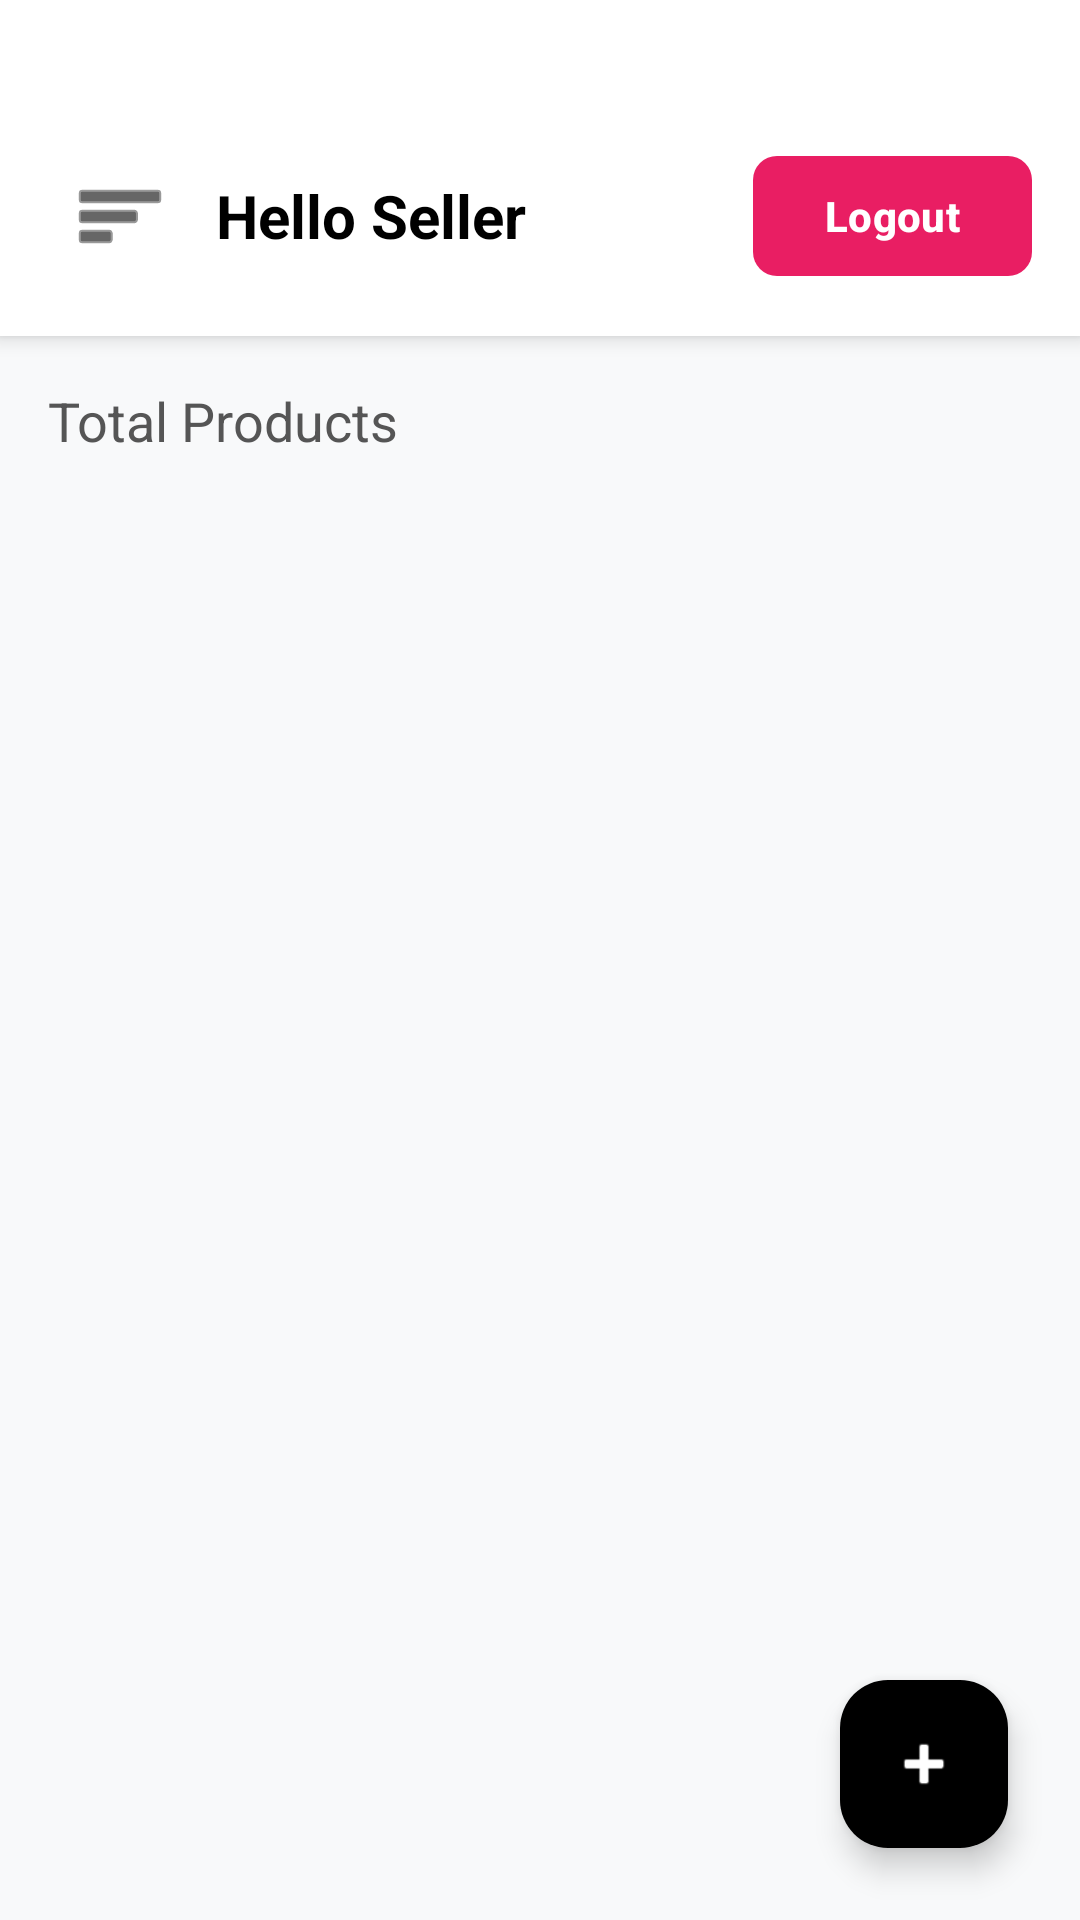

Write the Android layout XML for this screen, with the resource values it uses.
<!-- AndroidManifest.xml: application theme Theme.Smd_assigment_1 -->
<!-- res/layout/fragment_seller_home.xml -->
<?xml version="1.0" encoding="utf-8"?>
<FrameLayout xmlns:android="http://schemas.android.com/apk/res/android"
    xmlns:app="http://schemas.android.com/apk/res-auto"
    xmlns:tools="http://schemas.android.com/tools"
    android:layout_width="match_parent"
    android:layout_height="match_parent"
    android:background="#F8F9FA">

    <RelativeLayout
        android:layout_width="match_parent"
        android:layout_height="match_parent">

        
        <LinearLayout
            android:id="@+id/sellerHeader"
            android:layout_width="match_parent"
            android:layout_height="wrap_content"
            android:orientation="horizontal"
            android:gravity="center_vertical"
            android:paddingStart="16dp"
            android:paddingEnd="16dp"
            android:paddingTop="48dp"
            android:paddingBottom="16dp"
            android:background="#FFFFFF"
            android:elevation="4dp">

            <ImageButton
                android:id="@+id/btnMenu"
                android:layout_width="48dp"
                android:layout_height="48dp"
                android:src="@android:drawable/ic_menu_sort_by_size"
                android:background="?attr/selectableItemBackgroundBorderless"
                android:padding="12dp"
                android:layout_marginEnd="8dp"
                app:tint="#000000" />

            <TextView
                android:id="@+id/tvHelloSeller"
                android:layout_width="0dp"
                android:layout_height="wrap_content"
                android:layout_weight="1"
                android:text="Hello Seller"
                android:textSize="20sp"
                android:textStyle="bold"
                android:textColor="#000000" />

            <com.google.android.material.button.MaterialButton
                android:id="@+id/btnLogoutSeller"
                android:layout_width="wrap_content"
                android:layout_height="wrap_content"
                android:text="Logout"
                android:textColor="#FFFFFF"
                app:backgroundTint="#E91E63"
                app:cornerRadius="8dp"
                android:textAllCaps="false"
                android:textStyle="bold" />
        </LinearLayout>

        
        <LinearLayout
            android:layout_width="match_parent"
            android:layout_height="match_parent"
            android:orientation="vertical"
            android:layout_below="@id/sellerHeader"
            android:padding="16dp">

            <TextView
                android:layout_width="wrap_content"
                android:layout_height="wrap_content"
                android:text="Total Products"
                android:textSize="18sp"
                android:textColor="#555555" />

            <androidx.recyclerview.widget.RecyclerView
                android:id="@+id/rvSellerProducts"
                android:layout_width="match_parent"
                android:layout_height="match_parent"
                android:layout_marginTop="16dp"
                tools:listitem="@layout/item_product_seller" />

        </LinearLayout>

        <com.google.android.material.floatingactionbutton.FloatingActionButton
            android:id="@+id/fabAddProduct"
            android:layout_width="wrap_content"
            android:layout_height="wrap_content"
            android:layout_alignParentBottom="true"
            android:layout_alignParentEnd="true"
            android:layout_margin="24dp"
            app:srcCompat="@android:drawable/ic_input_add"
            app:tint="@color/white"
            android:backgroundTint="@color/black" />

    </RelativeLayout>

</FrameLayout>
<!-- res/layout/item_product_seller.xml (included above) -->
<?xml version="1.0" encoding="utf-8"?>
<androidx.cardview.widget.CardView xmlns:android="http://schemas.android.com/apk/res/android"
    xmlns:app="http://schemas.android.com/apk/res-auto"
    android:layout_width="match_parent"
    android:layout_height="wrap_content"
    android:layout_margin="8dp"
    app:cardCornerRadius="16dp"
    app:cardElevation="4dp"
    app:cardBackgroundColor="@color/white">

    <LinearLayout
        android:layout_width="match_parent"
        android:layout_height="wrap_content"
        android:orientation="vertical"
        android:padding="12dp">

        <ImageView
            android:id="@+id/ivProductSeller"
            android:layout_width="match_parent"
            android:layout_height="140dp"
            android:scaleType="centerInside"
            android:background="#F0F0F0"
            android:src="@drawable/headphones" />

        <TextView
            android:id="@+id/tvProductPriceSeller"
            android:layout_width="wrap_content"
            android:layout_height="wrap_content"
            android:layout_marginTop="8dp"
            android:text="$0.00"
            android:textColor="@color/black"
            android:textSize="18sp"
            android:textStyle="bold" />

        <TextView
            android:id="@+id/tvProductNameSeller"
            android:layout_width="match_parent"
            android:layout_height="wrap_content"
            android:ellipsize="end"
            android:maxLines="2"
            android:text="Product Name"
            android:textColor="@color/black"
            android:textSize="14sp"
            android:textStyle="bold" />

        <TextView
            android:id="@+id/tvProductTypeSeller"
            android:layout_width="match_parent"
            android:layout_height="wrap_content"
            android:text="Product Type"
            android:textColor="#333333"
            android:textSize="12sp"
            android:layout_marginTop="4dp" />

    </LinearLayout>
</androidx.cardview.widget.CardView>
<!-- resources referenced by this layout -->
<resources>
  <color name="black">#FF000000</color>
  <color name="white">#FFFFFFFF</color>
  <style name="Theme.Smd_assigment_1" parent="Base.Theme.Smd_assigment_1" />
  <style name="Base.Theme.Smd_assigment_1" parent="Theme.Material3.DayNight.NoActionBar">
          
          
      </style>
</resources>
